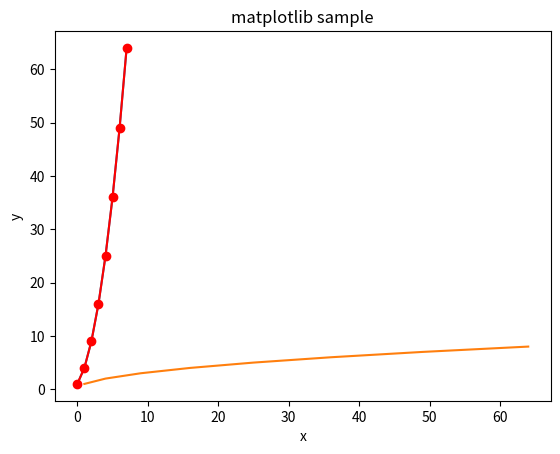

Reproduce this figure in Python.
# -*- coding: utf-8 -*-
"""
Created on Thu Dec  1 20:09:40 2022

@author: user
"""

import matplotlib.pyplot as plt

print('=====그래프 만들고 출력하기=====')
x = [1, 4, 9, 16, 25, 36, 49, 64]
plt.plot(x)
plt.show()

print('=====그래프 모양과 색 지정하기=====')
plt.plot(x, color = 'r')
plt.show()

plt.plot(x, 'or')
plt.show()

print('=====축 이름 지정하기=====')
y = [i for i in range(1, 9)]
plt.plot(x,y)
plt.xlabel('x')
plt.ylabel('y')
plt.title('matplotlib sample')
plt.show()